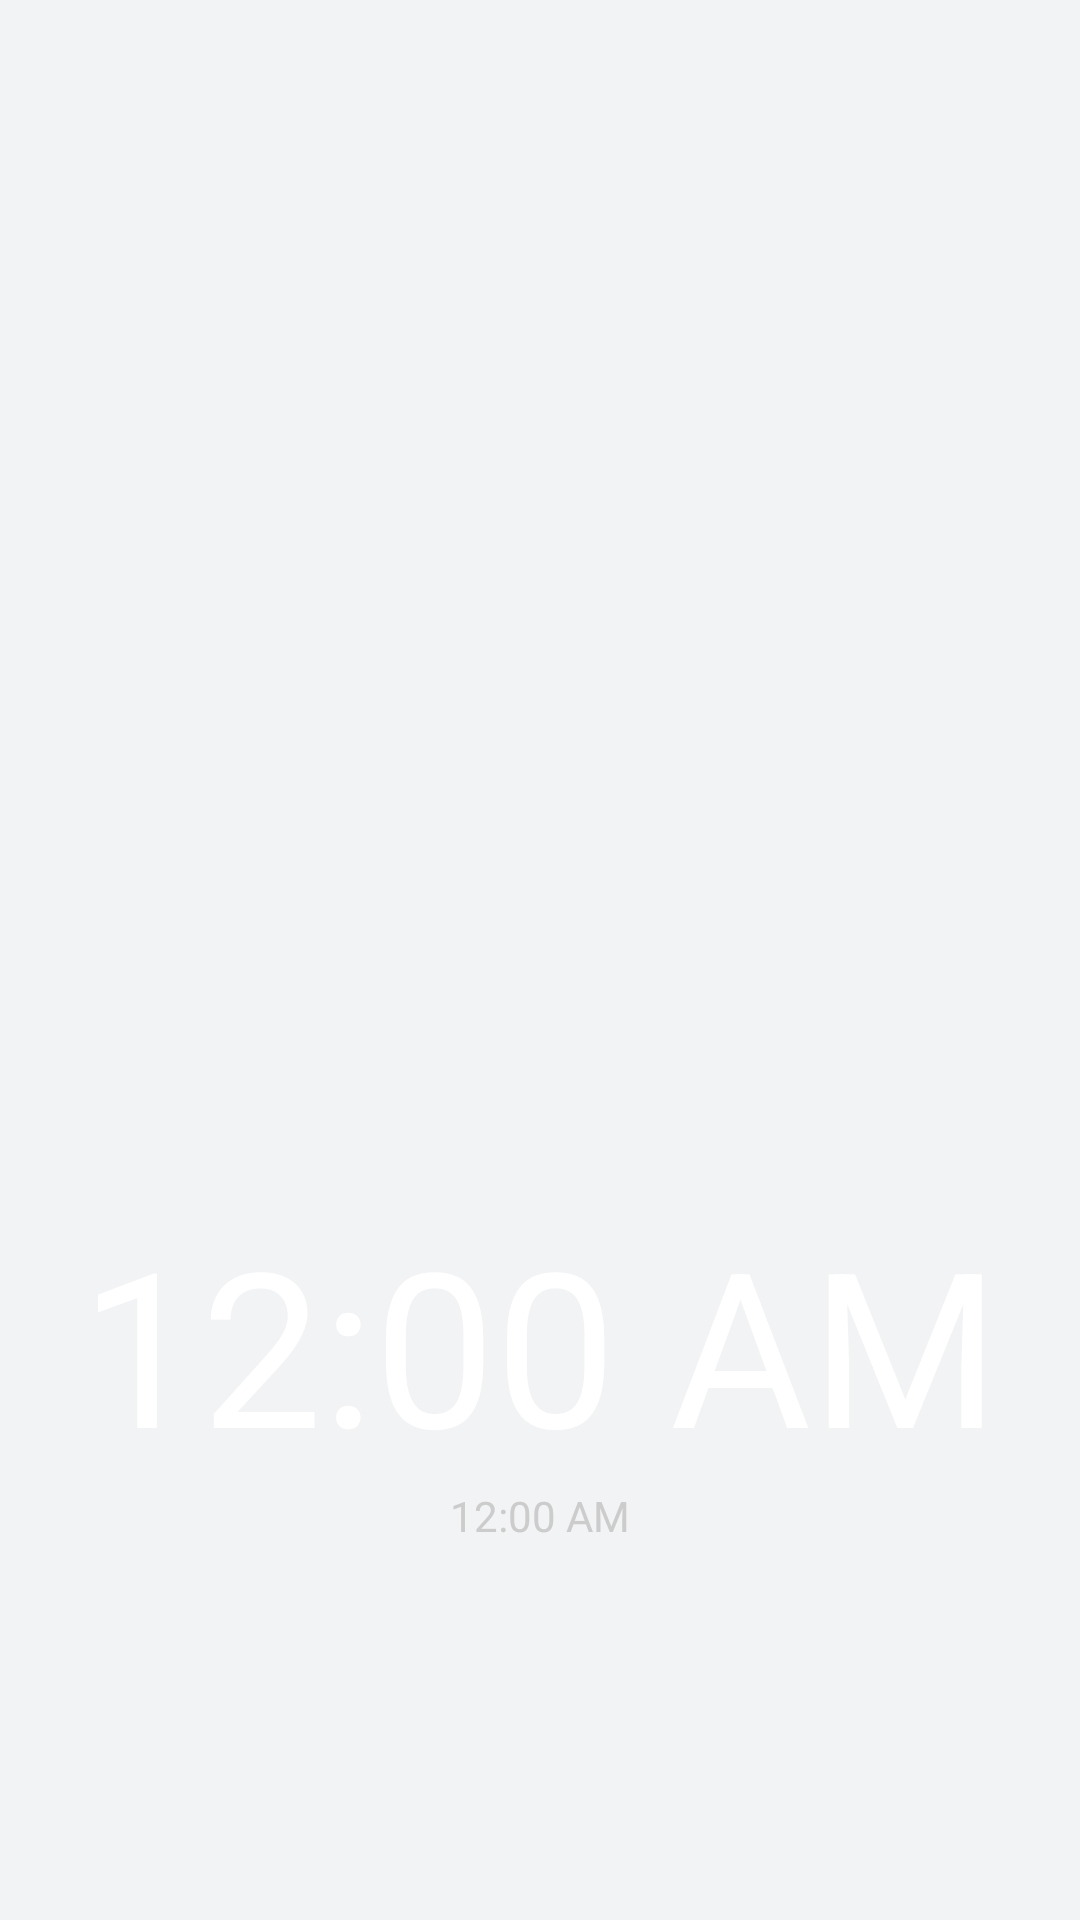

Produce the Android XML layout that renders to this screen, including the resource entries it uses.
<!-- AndroidManifest.xml: application theme Theme.OneWidget.Normal -->
<!-- res/layout/widget_clock_digital.xml -->
<?xml version="1.0" encoding="utf-8"?>
<FrameLayout xmlns:android="http://schemas.android.com/apk/res/android"
    android:id="@+id/root"
    android:layout_width="match_parent"
    android:layout_height="match_parent">

    <ImageView
        android:id="@+id/bg"
        android:layout_width="match_parent"
        android:layout_height="match_parent"
        android:scaleType="fitXY" />

    <LinearLayout
        android:layout_width="match_parent"
        android:layout_height="match_parent"
        android:gravity="center_horizontal"
        android:orientation="vertical"
        android:padding="12dp">

        <FrameLayout
            android:layout_width="match_parent"
            android:layout_height="0dp"
            android:layout_weight="1" />

        <TextClock
            android:id="@+id/time"
            android:layout_width="match_parent"
            android:layout_height="0dp"
            android:layout_weight="4"
            android:autoSizeMaxTextSize="72sp"
            android:autoSizeMinTextSize="16sp"
            android:autoSizeTextType="uniform"
            android:gravity="center_horizontal|bottom"
            android:maxLines="1"
            android:textColor="#FFFFFFFF" />

        
        <TextClock
            android:id="@+id/time_fixed"
            android:layout_width="match_parent"
            android:layout_height="wrap_content"
            android:gravity="center_horizontal"
            android:maxLines="1"
            android:textColor="#FFFFFFFF"
            android:textSize="48sp"
            android:visibility="gone" />

        <TextClock
            android:id="@+id/date"
            android:layout_width="wrap_content"
            android:layout_height="wrap_content"
            android:textColor="#FFCCCCCC"
            android:textSize="14sp" />

        <TextView
            android:id="@+id/alarm"
            android:layout_width="wrap_content"
            android:layout_height="wrap_content"
            android:textColor="#FFFFB74D"
            android:textSize="12sp" />

        <FrameLayout
            android:layout_width="match_parent"
            android:layout_height="0dp"
            android:layout_weight="1" />
    </LinearLayout>
</FrameLayout>
<!-- resources referenced by this layout -->
<resources>
  <style name="Theme.OneWidget.Normal" parent="Theme.OneWidget">
          <item name="android:colorPrimary">@color/normal_primary</item>
          <item name="android:colorPrimaryDark">@color/normal_bg</item>
          <item name="android:colorAccent">@color/normal_primary</item>
          <item name="android:colorControlActivated">@color/normal_primary</item>
          <item name="android:windowBackground">@color/normal_bg</item>
          <item name="android:statusBarColor">@color/normal_bg</item>
          <item name="android:navigationBarColor">@color/normal_bg</item>
          <item name="android:textColorPrimary">@color/normal_text</item>
          <item name="android:textColorSecondary">@color/normal_subtext</item>
  
          <item name="owBg">@color/normal_bg</item>
          <item name="owCard">@color/normal_card</item>
          <item name="owLine">@color/normal_line</item>
          <item name="owSoft">@color/normal_soft</item>
          <item name="owPrimary">@color/normal_primary</item>
          <item name="owDeep">@color/normal_deep</item>
          <item name="owText">@color/normal_text</item>
          <item name="owSubtext">@color/normal_subtext</item>
          <item name="owHeaderStart">@color/normal_header</item>
          <item name="owHeaderEnd">@color/normal_header</item>
          <item name="owBlossoms">false</item>
      </style>
  <style name="Theme.OneWidget" parent="@android:style/Theme.Material.Light.NoActionBar">
          <item name="android:colorPrimary">@color/sakura_primary</item>
          <item name="android:colorPrimaryDark">@color/sakura_bg</item>
          <item name="android:colorAccent">@color/sakura_primary</item>
          <item name="android:colorControlActivated">@color/sakura_primary</item>
          <item name="android:windowBackground">@color/sakura_bg</item>
          <item name="android:statusBarColor">@color/sakura_bg</item>
          <item name="android:navigationBarColor">@color/sakura_bg</item>
          <item name="android:windowLightStatusBar">true</item>
          <item name="android:textColorPrimary">@color/sakura_text</item>
          <item name="android:textColorSecondary">@color/sakura_subtext</item>
  
          <item name="owBg">@color/sakura_bg</item>
          <item name="owCard">@color/sakura_card</item>
          <item name="owLine">@color/sakura_line</item>
          <item name="owSoft">@color/sakura_soft</item>
          <item name="owPrimary">@color/sakura_primary</item>
          <item name="owDeep">@color/sakura_deep</item>
          <item name="owText">@color/sakura_text</item>
          <item name="owSubtext">@color/sakura_subtext</item>
          <item name="owHeaderStart">@color/sakura_line</item>
          <item name="owHeaderEnd">@color/sakura_bg</item>
          <item name="owBlossoms">true</item>
      </style>
  <color name="normal_primary">#FF3F6FD8</color>
  <color name="normal_bg">#FFF2F3F5</color>
  <color name="normal_text">#FF1F2328</color>
  <color name="normal_subtext">#FF6B7280</color>
  <color name="normal_card">#FFFFFFFF</color>
  <color name="normal_line">#FFD9DCE1</color>
  <color name="normal_soft">#FFE8EAEE</color>
  <color name="normal_deep">#FF1F2A44</color>
  <color name="normal_header">#FFE3E6EB</color>
  <color name="sakura_primary">#FFEC407A</color>
  <color name="sakura_bg">#FFFFF5F8</color>
  <color name="sakura_text">#FF4A2B38</color>
  <color name="sakura_subtext">#FF8E6B7A</color>
  <color name="sakura_card">#FFFFFFFF</color>
  <color name="sakura_line">#FFF8BBD0</color>
  <color name="sakura_soft">#FFFCE4EC</color>
  <color name="sakura_deep">#FF880E4F</color>
</resources>
